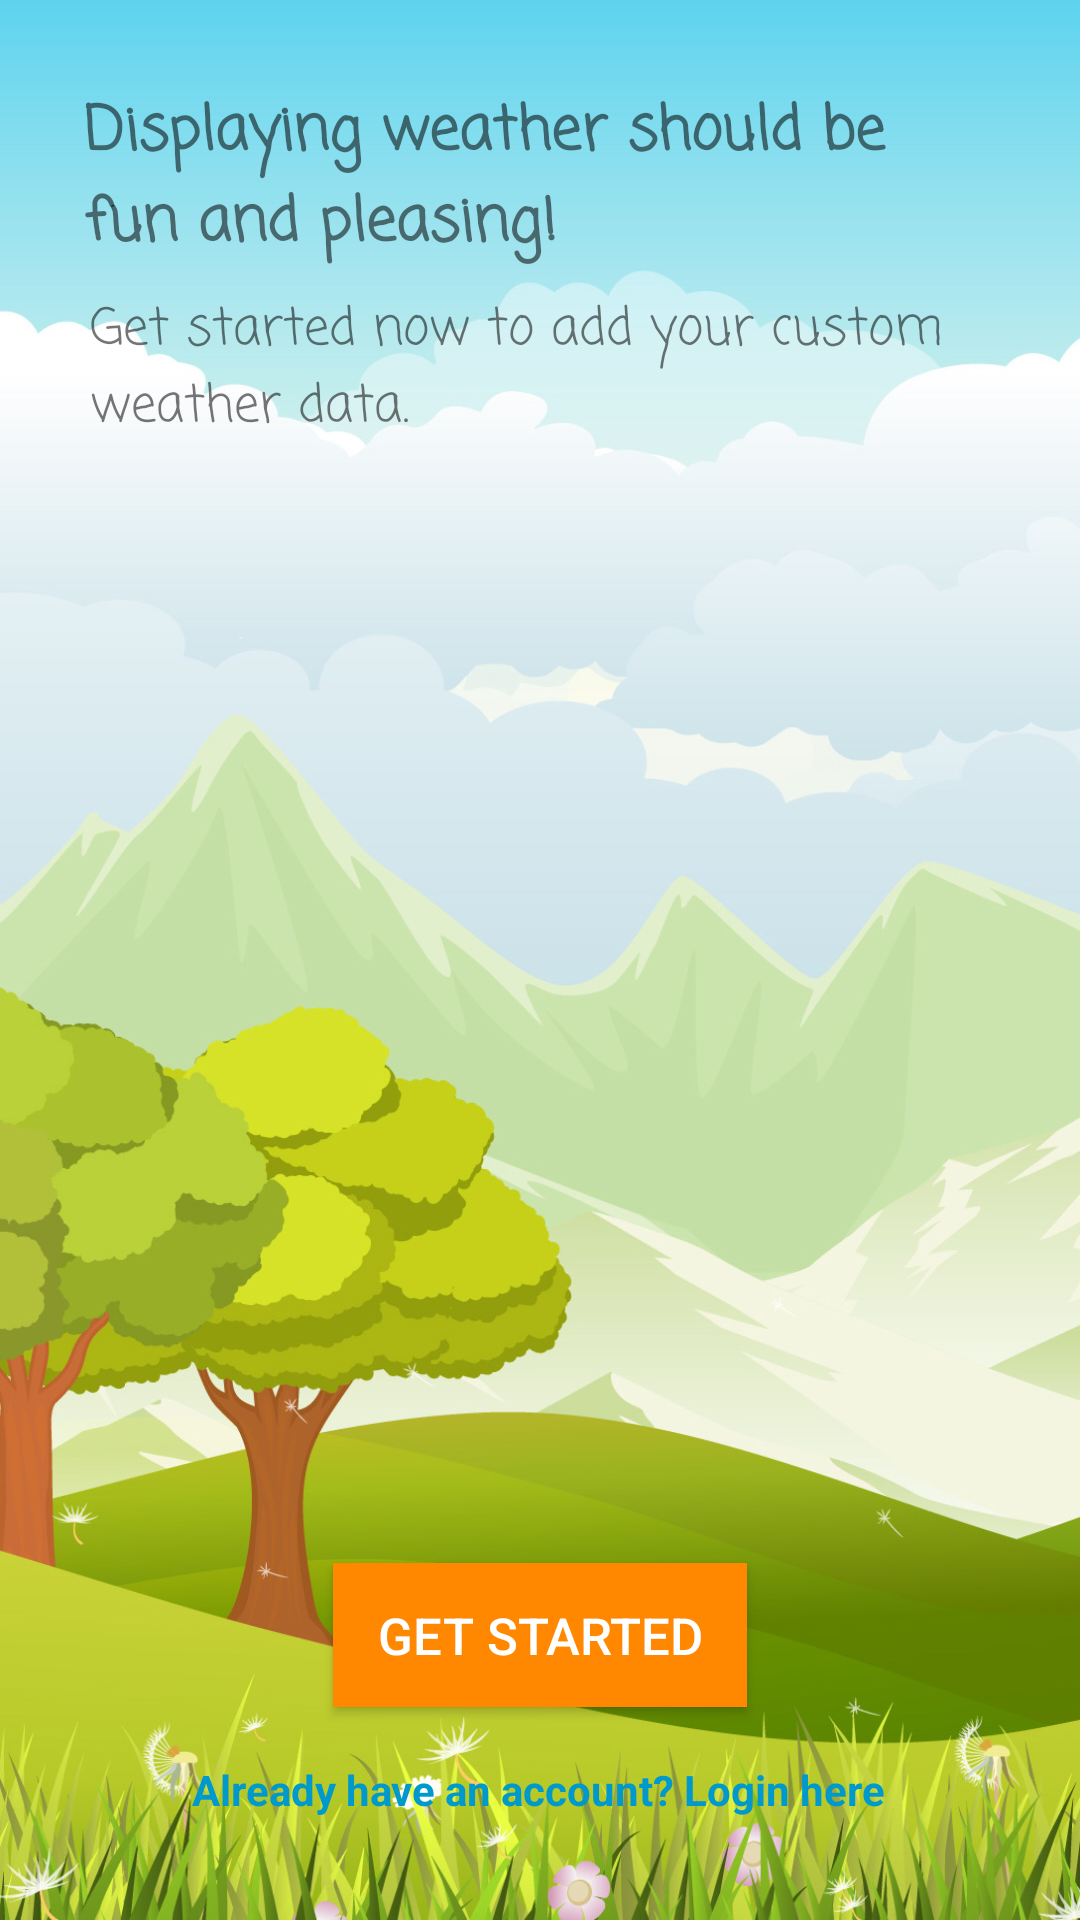

Android layout source for this screen:
<!-- AndroidManifest.xml: activity theme NoAction -->
<!-- res/layout/activity_intro.xml -->
<?xml version="1.0" encoding="utf-8"?>
<android.support.constraint.ConstraintLayout xmlns:android="http://schemas.android.com/apk/res/android"
    xmlns:app="http://schemas.android.com/apk/res-auto"
    xmlns:tools="http://schemas.android.com/tools"
    android:layout_width="match_parent"
    android:layout_height="match_parent"
    android:background="@drawable/trees"
    tools:context="com.example.guest.weatherandroid.Activities.MainActivity">

    <Button
        android:id="@+id/getWeatherButton"
        style="@style/Widget.AppCompat.Button.Colored"
        android:layout_width="138dp"
        android:layout_height="48dp"
        android:layout_marginBottom="71dp"
        android:background="@android:color/holo_orange_dark"
        android:text="Get Started"
        android:textColor="@android:color/background_light"
        android:textSize="17sp"
        app:layout_constraintBottom_toBottomOf="parent"
        app:layout_constraintLeft_toLeftOf="parent"

        app:layout_constraintRight_toRightOf="parent"
        tools:layout_constraintLeft_creator="1"
        tools:layout_constraintRight_creator="1" />

    <TextView
        android:id="@+id/textView3"
        android:layout_width="233dp"
        android:layout_height="22dp"
        android:text="Already have an account? Login here"
        android:textColor="@android:color/holo_blue_dark"
        android:textStyle="bold"
        tools:layout_constraintTop_creator="1"
        tools:layout_constraintRight_creator="1"
        app:layout_constraintRight_toRightOf="parent"
        android:layout_marginTop="18dp"
        app:layout_constraintTop_toBottomOf="@+id/getWeatherButton"
        tools:layout_constraintLeft_creator="1"
        app:layout_constraintLeft_toLeftOf="parent"
        app:layout_constraintHorizontal_bias="0.503" />

    <TextView
        android:id="@+id/textView4"
        android:layout_width="0dp"
        android:layout_height="60dp"
        android:fontFamily="casual"
        android:text="Displaying weather should be fun and pleasing!"
        android:textSize="20sp"
        android:textStyle="bold"
        tools:layout_constraintTop_creator="1"
        tools:layout_constraintRight_creator="1"
        android:layout_marginStart="28dp"
        android:layout_marginEnd="28dp"
        app:layout_constraintRight_toRightOf="parent"
        android:layout_marginTop="29dp"
        tools:layout_constraintLeft_creator="1"
        app:layout_constraintLeft_toLeftOf="parent"
        app:layout_constraintTop_toTopOf="parent" />

    <TextView
        android:id="@+id/textView5"
        android:layout_width="0dp"
        android:layout_height="50dp"
        android:fontFamily="casual"
        android:text="Get started now to add your custom weather data."
        android:textSize="17sp"
        tools:layout_constraintTop_creator="1"
        tools:layout_constraintRight_creator="1"
        android:layout_marginStart="30dp"
        android:layout_marginEnd="30dp"
        app:layout_constraintRight_toRightOf="parent"
        android:layout_marginTop="8dp"
        app:layout_constraintTop_toBottomOf="@+id/textView4"
        tools:layout_constraintLeft_creator="1"
        app:layout_constraintLeft_toLeftOf="parent" />

</android.support.constraint.ConstraintLayout>
<!-- resources referenced by this layout -->
<resources>
  <!-- drawable trees: jpg bitmap (drawable, 289167 bytes) -->
  <style name="NoAction" parent="Theme.AppCompat.Light.NoActionBar" />
</resources>
